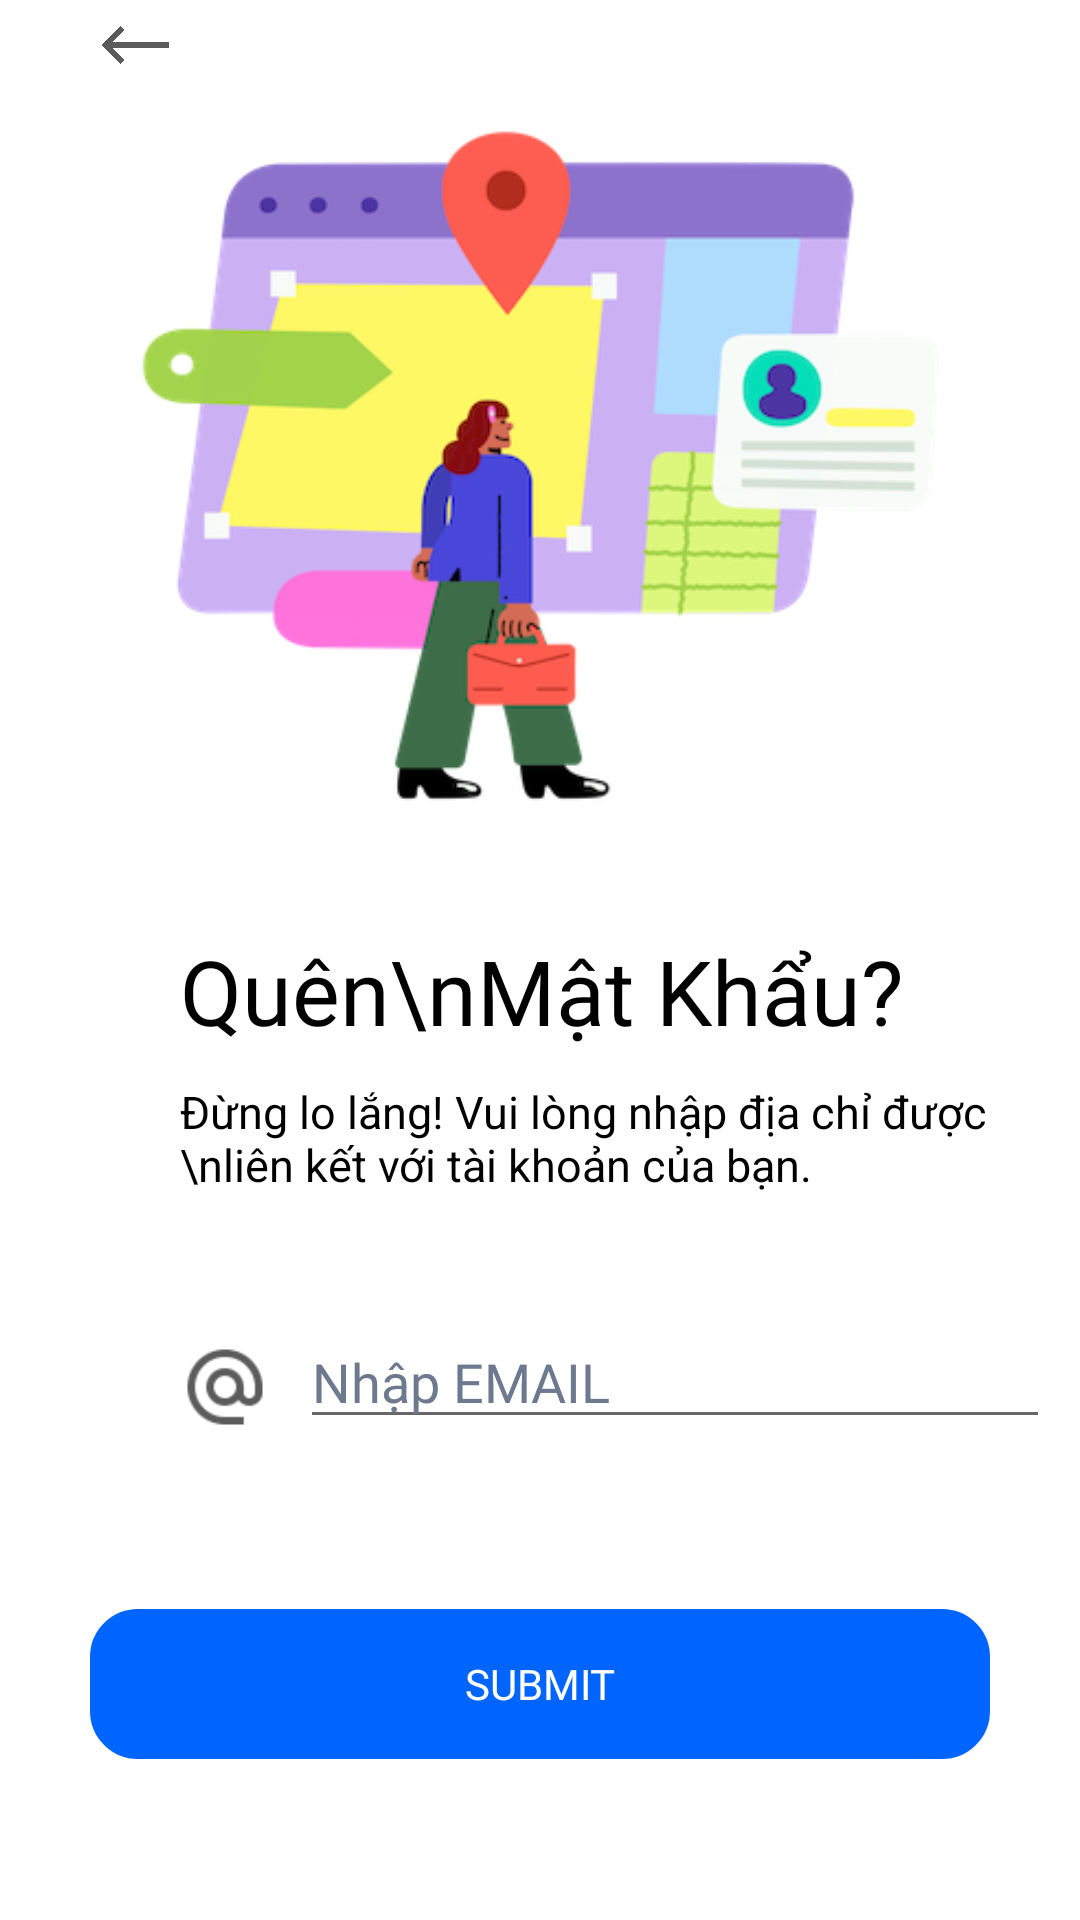

Reconstruct the res/layout file that produces this screen, plus the resources it refers to.
<!-- AndroidManifest.xml: application theme Theme.AppDocTruyen_CuoiKi -->
<!-- res/layout/activity_forgot_pass.xml -->
<?xml version="1.0" encoding="utf-8"?>
<androidx.appcompat.widget.LinearLayoutCompat xmlns:android="http://schemas.android.com/apk/res/android"
    xmlns:app="http://schemas.android.com/apk/res-auto"
    xmlns:tools="http://schemas.android.com/tools"
    android:layout_width="match_parent"
    android:layout_height="match_parent"
    android:orientation="vertical"
    android:background="@color/white"
    tools:context="com.myapplication.appdoctruyen_cuoiki.ForgotPass">

    <ImageView
        android:id="@+id/forgotpassback"
        android:layout_width="30dp"
        android:layout_height="30dp"
        android:layout_marginLeft="30dp"
        android:src="@drawable/icon_back"></ImageView>

    <ImageView
        android:layout_width="300dp"
        android:layout_height="250dp"
        android:layout_gravity="center"
        android:src="@drawable/forgotpass_background">
    </ImageView>

    <LinearLayout
        android:layout_width="match_parent"
        android:layout_height="wrap_content"
        android:layout_marginTop="30dp">

        <TextView
            android:layout_width="wrap_content"
            android:layout_height="wrap_content"
            android:text="Quên\nMật Khẩu?"
            android:textColor="@color/black"
            android:textSize="30dp"
            android:layout_marginLeft="60dp"
            android:fontFamily="@font/poppins_bold">

        </TextView>

    </LinearLayout>
    <TextView
        android:layout_width="wrap_content"
        android:layout_height="wrap_content"
        android:layout_marginTop="10dp"
        android:textColor="@color/black"
        android:textSize="15dp"
        android:layout_marginLeft="60dp"
        android:text="Đừng lo lắng! Vui lòng nhập địa chỉ được \nliên kết với tài khoản của bạn.">
    </TextView>

    <LinearLayout
        android:layout_width="match_parent"
        android:layout_height="48dp"
        android:layout_gravity="center"
        android:layout_marginTop="40dp">

        <ImageView
            android:layout_width="30dp"
            android:layout_height="match_parent"
            android:layout_marginLeft="60dp"
            android:src="@drawable/signin_email">
        </ImageView>

        <EditText
            android:layout_marginLeft="10dp"
            android:id="@+id/txtemail"
            android:layout_width="250dp"
            android:layout_height="wrap_content"
            android:hint="Nhập EMAIL"
            android:textColorHint="#6c798f"
            android:minHeight="40dp"
            android:textColor="#6c798f"
            android:fontFamily="@font/poppins_light">
        </EditText>
    </LinearLayout>

    <androidx.appcompat.widget.AppCompatButton
        android:layout_gravity="center"
        android:id="@+id/btnsubmit"
        android:layout_width="300dp"
        android:layout_height="50dp"
        android:layout_marginTop="50dp"
        android:background="@drawable/signin_botron"
        android:text="Submit"
        android:backgroundTint="#0065ff"
        android:textColor="@color/white"
        android:fontFamily="@font/poppins_bold"/>

</androidx.appcompat.widget.LinearLayoutCompat>
<!-- resources referenced by this layout -->
<resources>
  <color name="black">#FF000000</color>
  <color name="white">#FFFFFFFF</color>
  <!-- drawable forgotpass_background: png bitmap (drawable-v24, 48052 bytes) -->
  <!-- drawable icon_back: png bitmap (drawable-v24, 7412 bytes) -->
  <!-- drawable signin_botron (drawable) -->
  <?xml version="1.0" encoding="utf-8"?>
  <shape xmlns:android="http://schemas.android.com/apk/res/android">
  
      <corners
          android:radius="15dp"/>
      <stroke android:color="#fff"
          android:width="2dp"/>
  </shape>
  <!-- drawable signin_email: png bitmap (drawable, 1939 bytes) -->
  <style name="Theme.AppDocTruyen_CuoiKi" parent="Theme.MaterialComponents.DayNight.NoActionBar">
          
          <item name="colorPrimary">@color/purple_500</item>
          <item name="colorPrimaryVariant">@color/purple_700</item>
          <item name="colorOnPrimary">@color/white</item>
          
          <item name="colorSecondary">@color/teal_200</item>
          <item name="colorSecondaryVariant">@color/teal_700</item>
          <item name="colorOnSecondary">@color/black</item>
          
          <item name="android:statusBarColor" tools:targetApi="l">?attr/colorPrimaryVariant</item>
          
      </style>
  <color name="purple_500">#0065ff</color>
  <color name="purple_700">#FF3700B3</color>
  <color name="teal_200">#FF03DAC5</color>
  <color name="teal_700">#FF018786</color>
</resources>
